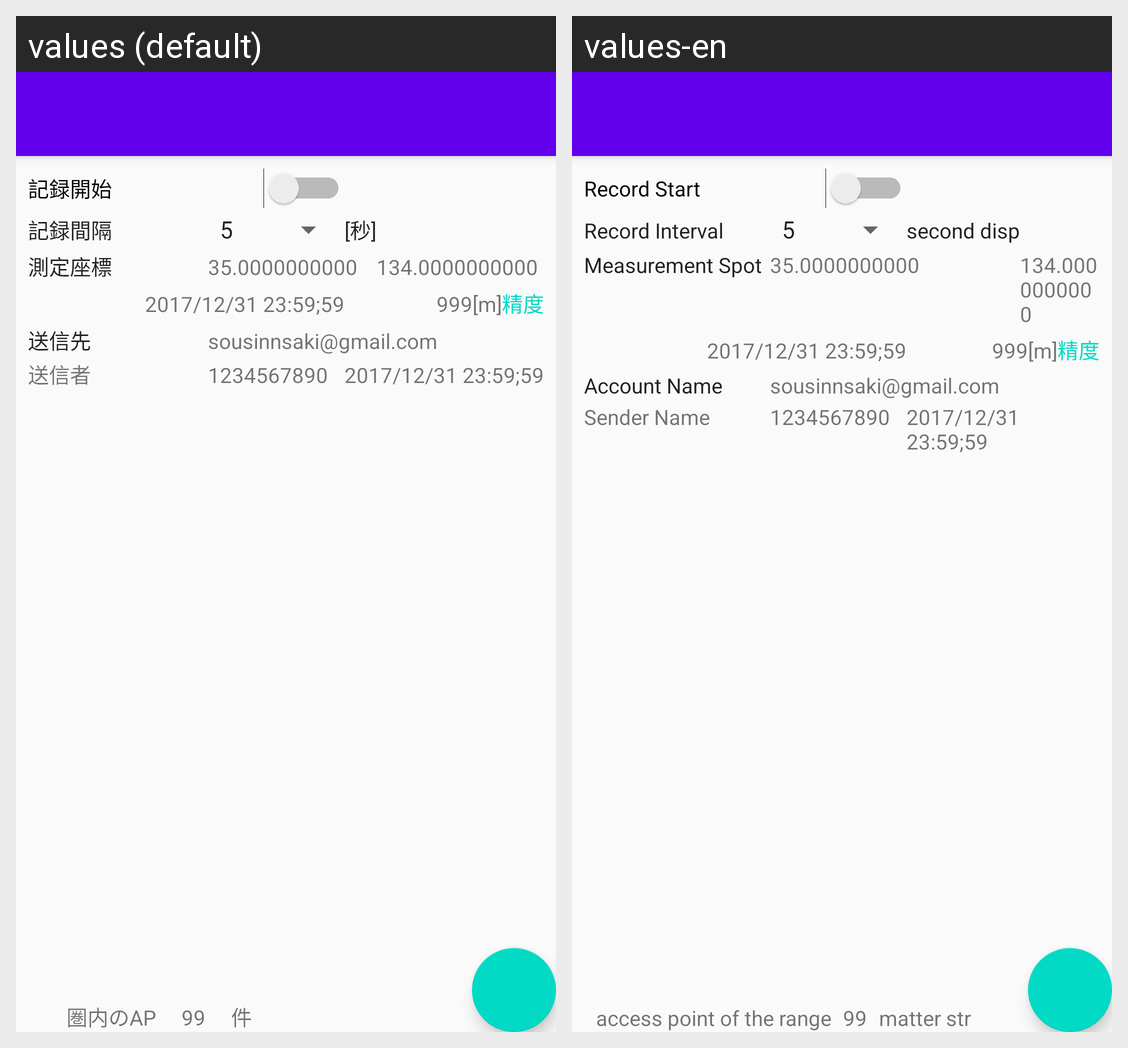

Here is an Android app screen in its default locale and in the app's own translations. Write out the translated-string differences for the strings that appear on this screen.
Android screen res/layout/app_bar_main.xml rendered under 2 locales, left to right: values (default), values-en. Device: Nexus 5 (rendered at 1080×1920; each locale shown at half size, 540×960, under a caption strip naming it); theme AppTheme.
Strings drawn on this screen, with the default value and each locale's value (text and hints the layout hard-codes, and strings that could not be matched under every locale, appear in the picture but are not listed):

recordStart
  values: 記録開始
  values-en: Record Start

recordInterval
  values: 記録間隔
  values-en: Record Interval

second_disp
  values: [秒]
  values-en: second disp

measurementSpot
  values: 測定座標
  values-en: Measurement Spot

account_Name
  values: 送信先
  values-en: Account Name

senderName
  values: 送信者
  values-en: Sender Name

access_point_of_the_range
  values: 圏内のAP
  values-en: access point of the range

matter_str
  values: 件
  values-en: matter str
